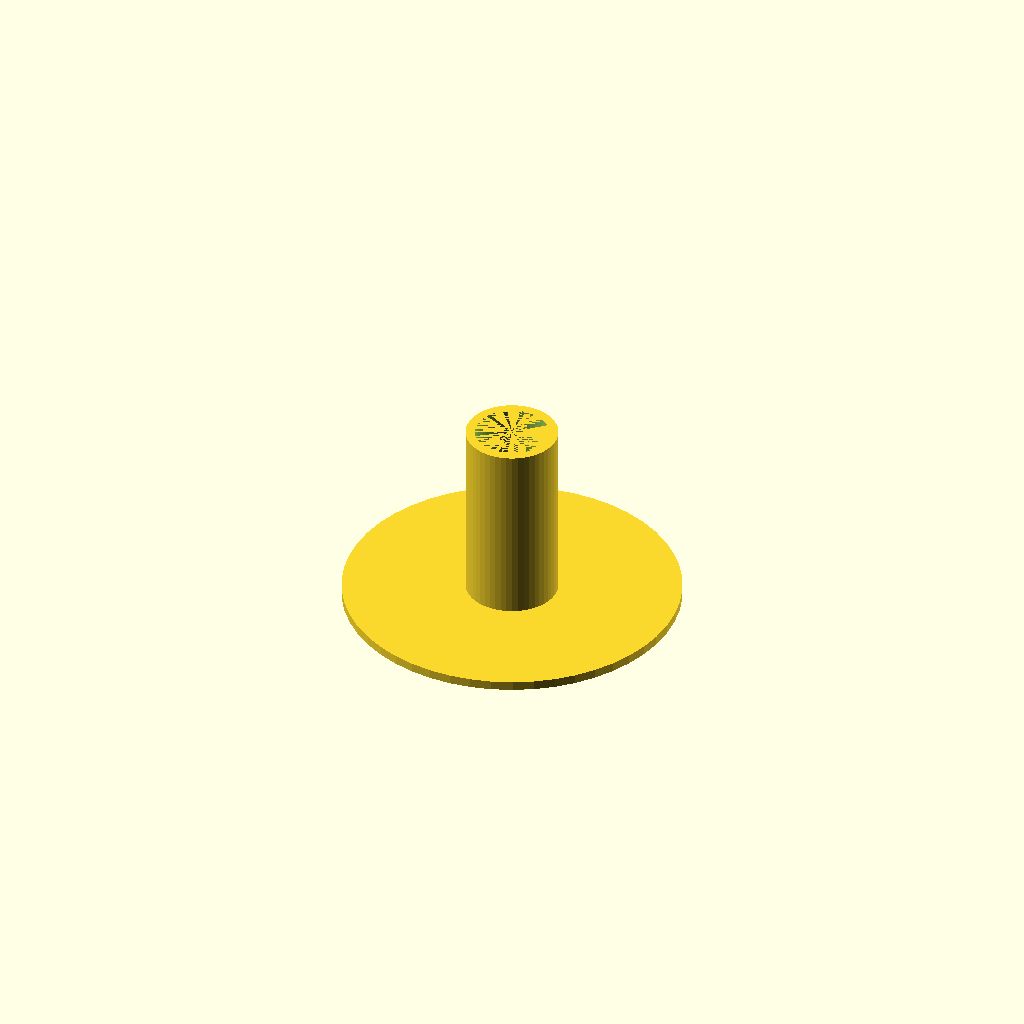
Cell 1: the model at its default parameters.
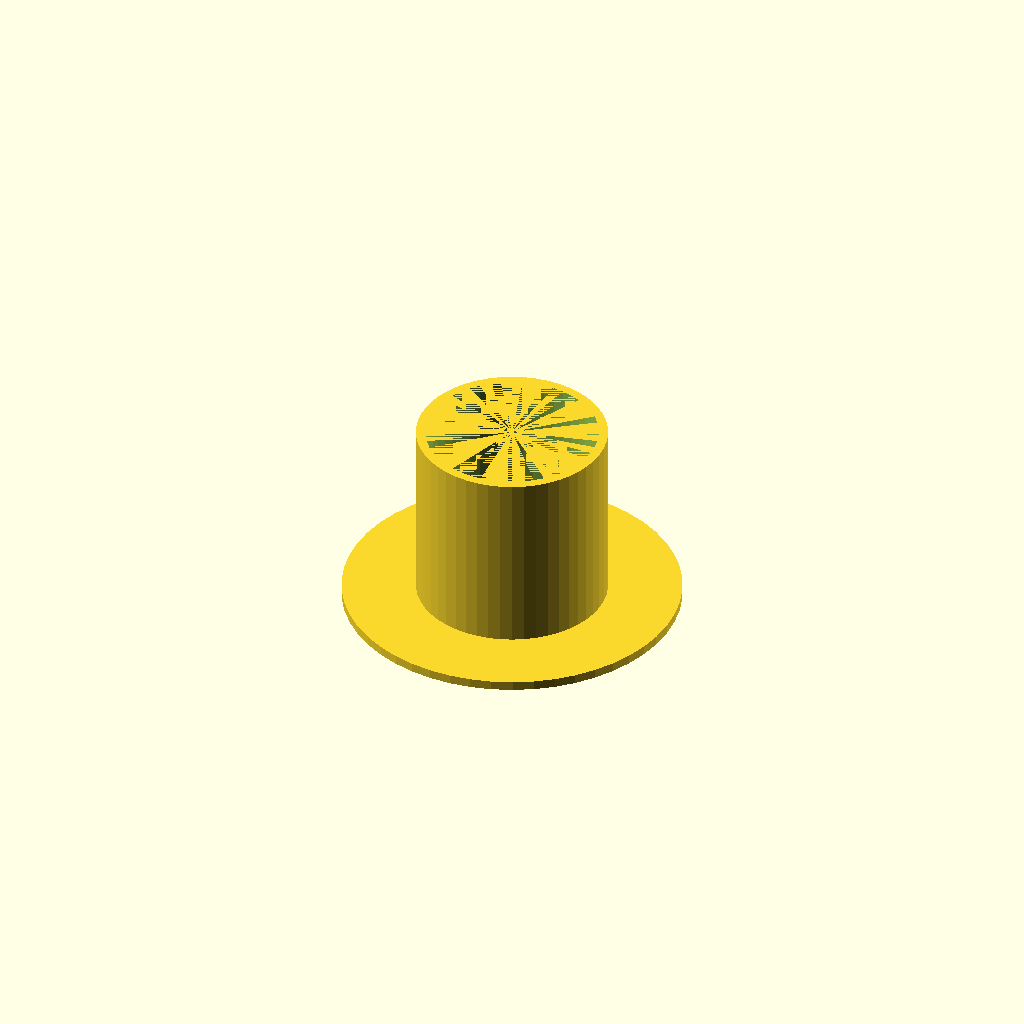
Cell 2: spoolHoleD = 64 (everything else at default).
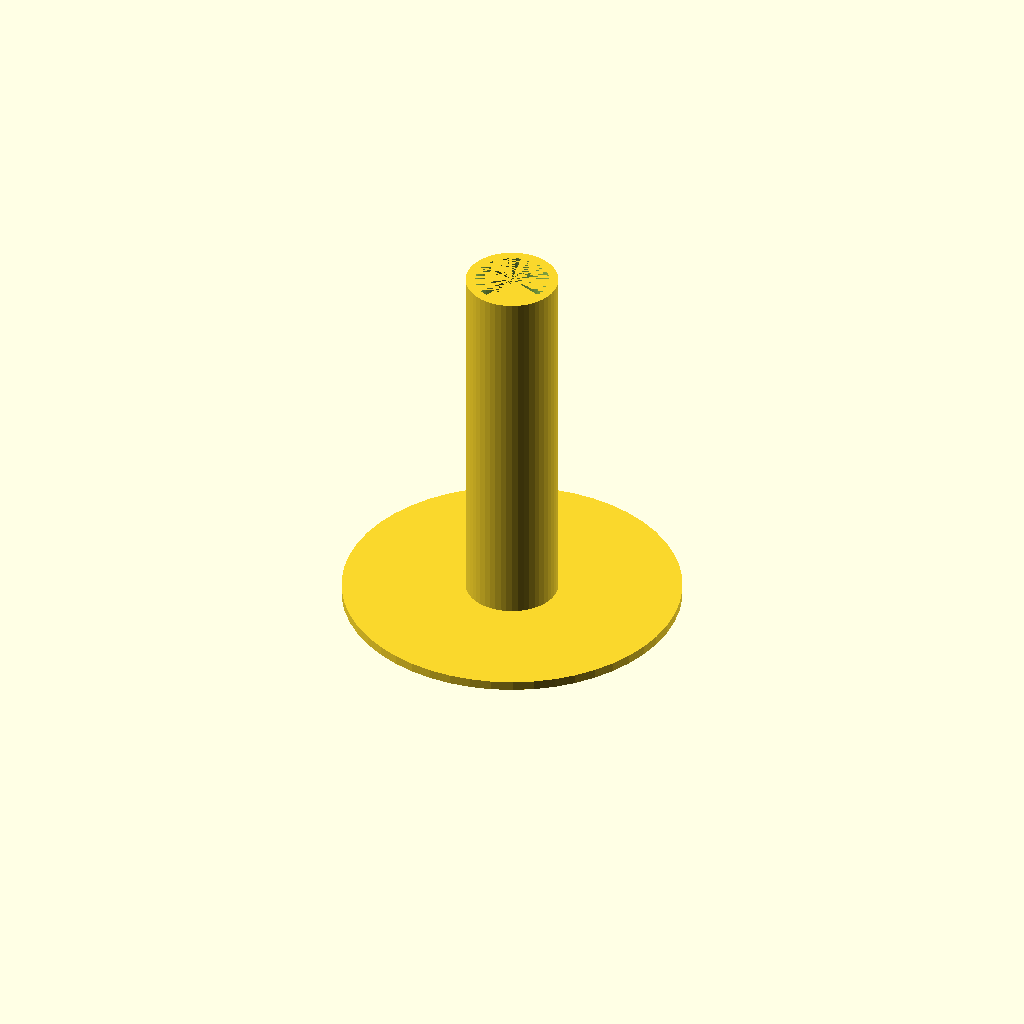
Cell 3 — spoolHeight set to 120, the other parameters unchanged.
All cells are drawn from one camera (rotation 55°, 0°, 25°, orthographic, colour scheme Cornfield), so only the parameter changes between them.
Source of the model, inputs/thingiverse/thing-757168/Hatchbox1KGSpooler.scad:
// Enter the spool hole diameter in mm
spoolHoleD = 32;

// Enter the thickness of the spool in mm
spoolHeight = 60;


difference()
{
    union()
    {
        cylinder(r = 55, h = 3);
        cylinder(r = (spoolHoleD-2)/2, h = spoolHeight+3);
    }
    cylinder(r = ((spoolHoleD-2)/2)-3, h = spoolHeight+3);
}
$fn = 50;
Customizer parameters (derived from the source; name, type, default, range or options):
spoolHoleD: number, default 32
spoolHeight: number, default 60
